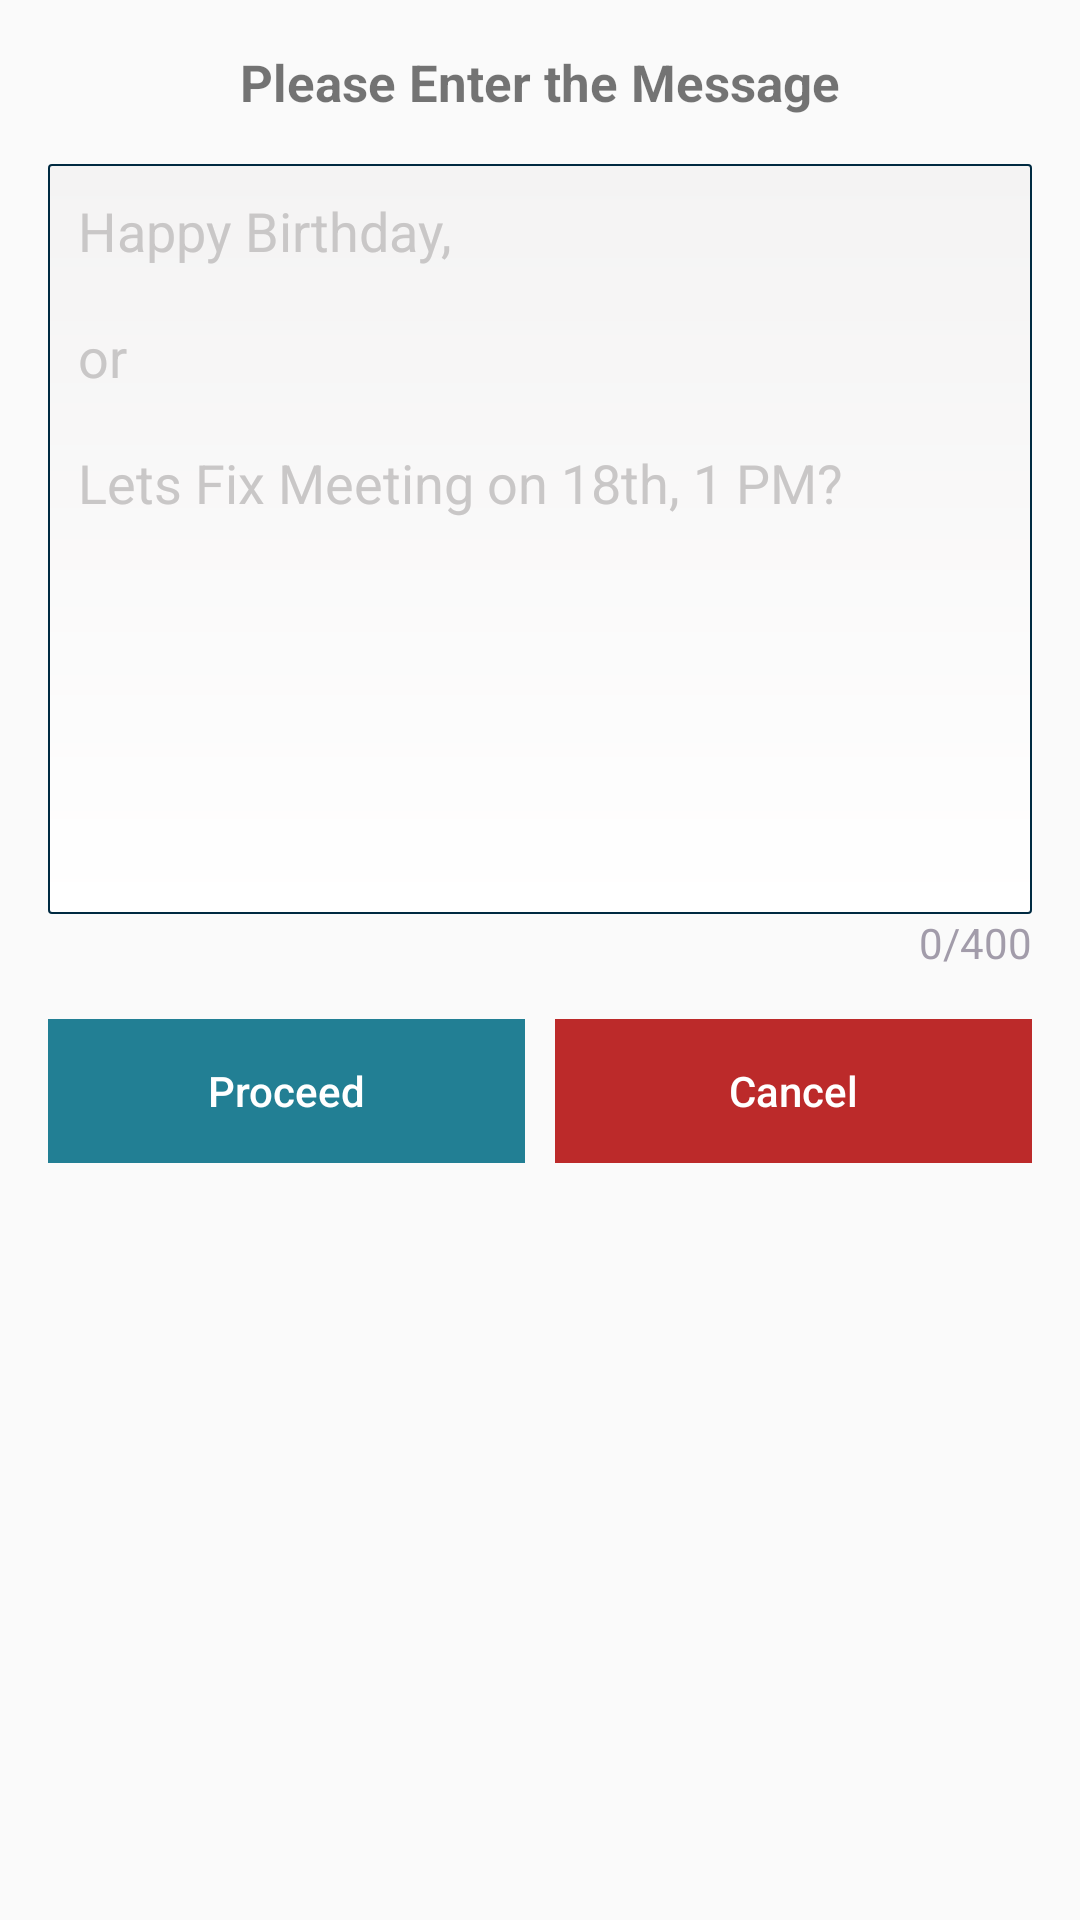

Reconstruct the res/layout file that produces this screen, plus the resources it refers to.
<!-- AndroidManifest.xml: application theme AppTheme -->
<!-- res/layout/add_message_dialog.xml -->
<?xml version="1.0" encoding="utf-8"?>
<RelativeLayout xmlns:android="http://schemas.android.com/apk/res/android"
    android:layout_width="match_parent"
    android:layout_height="wrap_content"
    android:orientation="vertical"
    android:padding="@dimen/activity_vertical_margin">

    <TextView
        android:id="@+id/dialog_header"
        android:layout_width="match_parent"
        android:layout_height="wrap_content"
        android:layout_gravity="center"
        android:layout_marginBottom="@dimen/activity_vertical_margin"
        android:gravity="center_horizontal"
        android:text="@string/addMessage"
        android:textSize="@dimen/dialog_header"
        android:textStyle="bold" />

    <EditText
        android:id="@+id/message_ET"
        android:layout_width="match_parent"
        android:layout_height="wrap_content"
        android:layout_below="@+id/dialog_header"
        android:background="@drawable/border"
        android:ems="10"
        android:gravity="top"
        android:hint="@string/example_text"
        android:inputType="textEmailAddress|textMultiLine"
        android:maxLength="400"
        android:minHeight="@dimen/padding_250"
        android:padding="@dimen/padding_10"
        android:textColorHint="@color/light_grey" />

    <TextView
        android:id="@+id/textView_count"
        android:layout_width="match_parent"
        android:layout_height="wrap_content"
        android:layout_below="@id/message_ET"
        android:layout_marginBottom="@dimen/activity_vertical_margin"
        android:gravity="end"
        android:text="0/400"
        android:textColor="@color/colorLightText" />

    <LinearLayout
        style="?android:attr/buttonBarStyle"
        android:layout_width="match_parent"
        android:layout_height="wrap_content"
        android:layout_below="@+id/textView_count"
        android:gravity="bottom"
        android:orientation="horizontal">

        <Button
            android:id="@+id/button_proceed"
            style="?android:attr/buttonBarButtonStyle"
            android:layout_width="wrap_content"
            android:layout_height="wrap_content"
            android:layout_marginEnd="@dimen/padding_5"
            android:layout_weight="1"
            android:background="@color/colorPrimaryDark"
            android:drawablePadding="5dp"
            android:text="@string/proceed"
            android:textAllCaps="false"
            android:textColor="@color/white" />

        <Button
            android:id="@+id/button_cancel"
            style="?android:attr/buttonBarButtonStyle"
            android:layout_width="wrap_content"
            android:layout_height="wrap_content"
            android:layout_marginStart="@dimen/padding_5"
            android:layout_weight="1"
            android:background="@color/red"
            android:text="@string/cancel"
            android:textAllCaps="false"
            android:textColor="@color/white" />
    </LinearLayout>
</RelativeLayout>
<!-- resources referenced by this layout -->
<resources>
  <color name="colorLightText">#a29caa</color>
  <color name="colorPrimaryDark">#227f94</color>
  <color name="light_grey">#c9c7c7</color>
  <color name="red">#bc2a2a</color>
  <color name="white">#FFF</color>
  <dimen name="activity_vertical_margin">16dp</dimen>
  <dimen name="dialog_header">17sp</dimen>
  <dimen name="padding_10">10dp</dimen>
  <dimen name="padding_250">250dp</dimen>
  <dimen name="padding_5">5dp</dimen>
  <!-- drawable border (drawable) -->
  <?xml version="1.0" encoding="utf-8"?>
  <shape xmlns:android="http://schemas.android.com/apk/res/android"
      android:thickness="0dp"
      android:shape="rectangle">
      <stroke android:width="0.5dp"
          android:color="@color/mainColor"/>
      <corners android:radius="1dp" />
      <gradient
          android:startColor="#f4f3f3"
          android:endColor="#FFFFFF"
          android:type="linear"
          android:angle="270"/>
      <padding android:bottom="5dp"
          android:left="5dp"
          android:right="5dp"
          android:top="5dp"/>
  </shape>
  <string name="addMessage">Please Enter the Message</string>
  <string name="cancel">Cancel</string>
  <string name="example_text">Happy Birthday,\n\nor\n\nLets Fix Meeting on 18th, 1 PM?</string>
  <string name="proceed">Proceed</string>
  <style name="AppTheme" parent="Theme.AppCompat.Light.DarkActionBar">
          
          <item name="colorPrimary">@color/colorPrimary</item>
          <item name="colorPrimaryDark">@color/colorPrimaryDark</item>
          <item name="colorAccent">@color/colorAccent</item>
          <item name="windowActionBar">false</item>
          <item name="windowNoTitle">true</item>
      </style>
  <color name="mainColor">#002a41</color>
  <color name="colorPrimary">#338fa9</color>
  <color name="colorAccent">#99cc99</color>
</resources>
